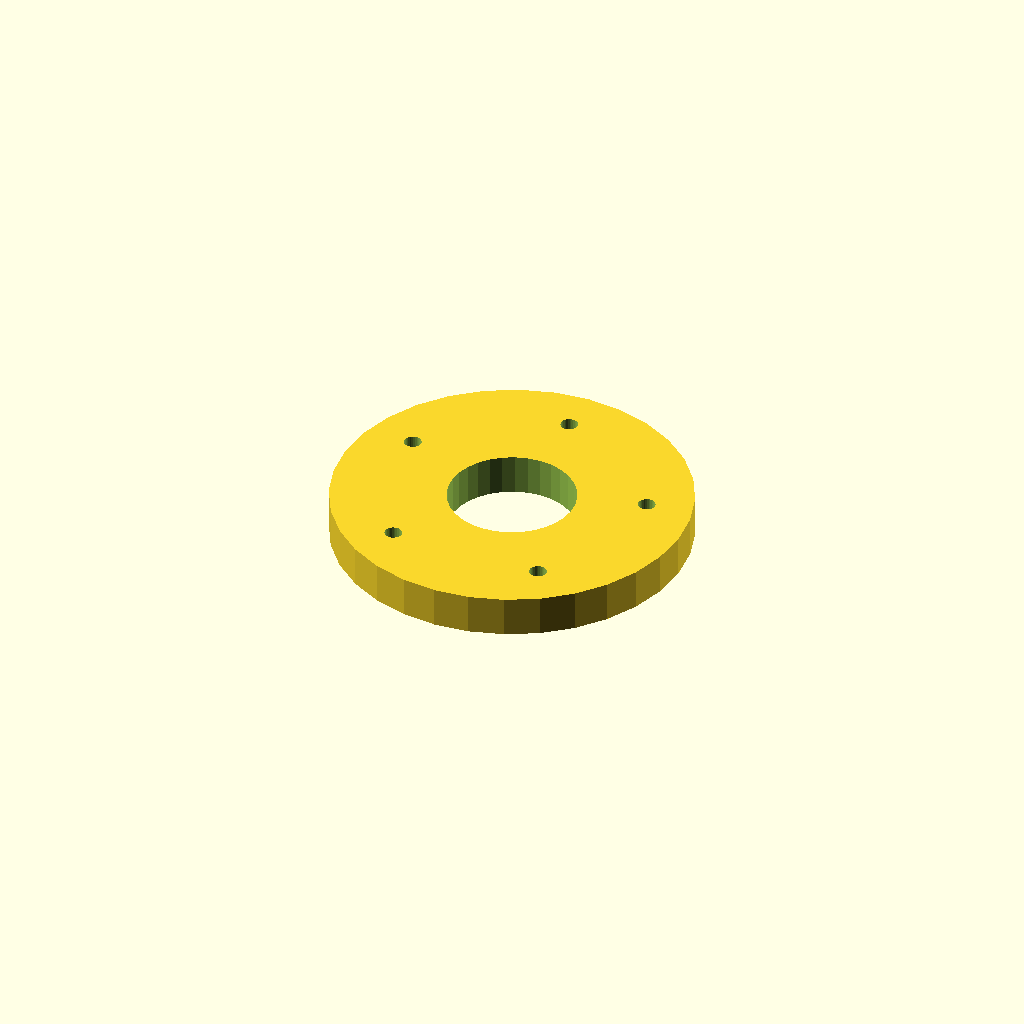
Cell 1 — every parameter at its default value.
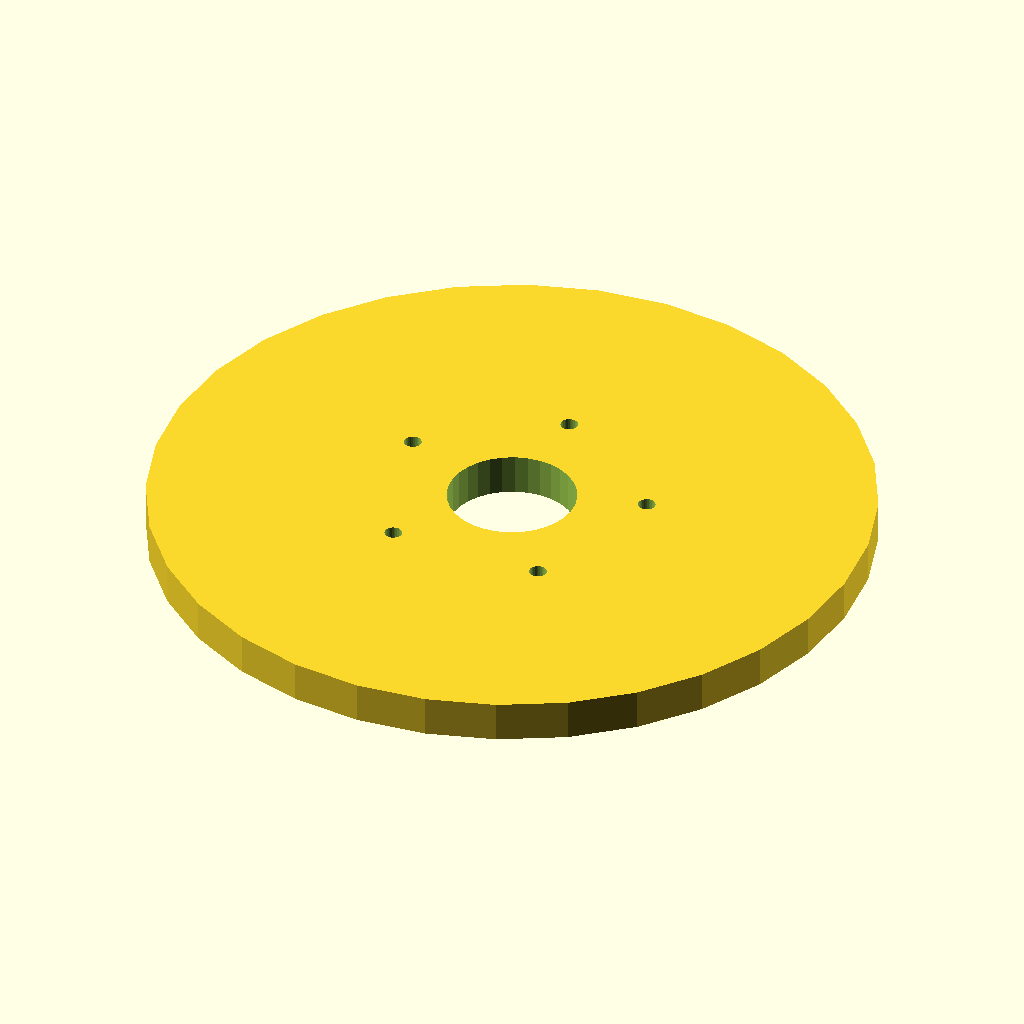
Cell 2: flange_d = 140 (everything else at default).
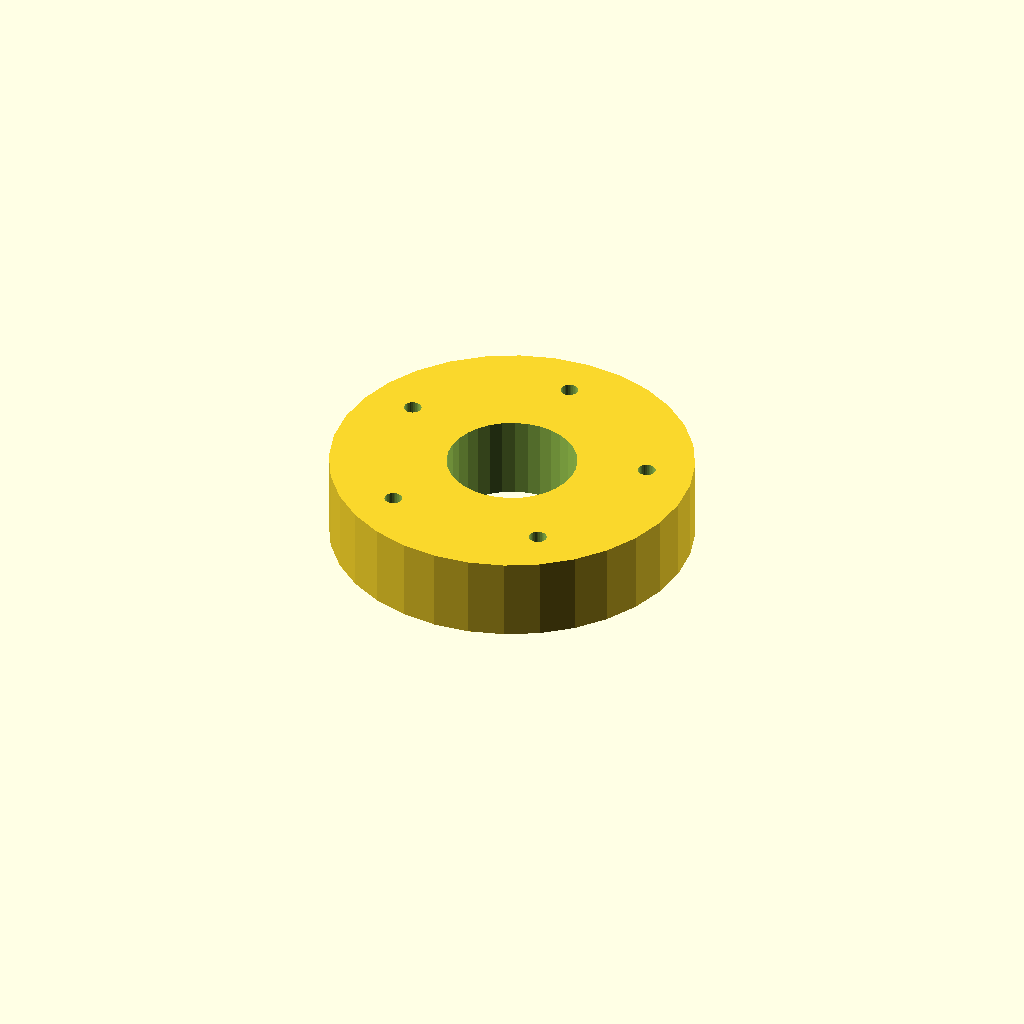
Cell 3 — thickness set to 16, the other parameters unchanged.
One fixed orthographic camera (rotation 55°, 0°, 25°; colour scheme Cornfield) for every cell.
OpenSCAD source file optional_data/data/place1/boltcircles/part_0219.scad:
$fn = 32;

// ----------------------------------------------------------------------
// Flange Ø70 x 8
// 5 holes on a Ø51.8 bolt circle, bolted joints
// ----------------------------------------------------------------------

// --- parameters (mm) ---
flange_d = 70;   // outside diameter of the flange
thickness = 8;   // flange thickness
holes = 5;       // number of bolt holes
pcd = 51.8;      // bolt circle diameter
start_deg = 90;  // angle of the first hole, from +X
hole_d = 3.4;    // bolt hole diameter
bore_d = 25;     // central through bore
hub_d = 35;      // hub outside diameter
hub_h = 0;       // hub height above the flange face (0 = no hub)

// --- derived feature positions (mm) ---
height = thickness + hub_h;  // = 8   overall height of the part
pcd_r = pcd / 2;             // = 25.9   bolt circle radius
hole_step = 360 / holes;     // = 72   angular pitch
feature_centers = [
  [pcd_r * cos(start_deg + 0 * hole_step), pcd_r * sin(start_deg + 0 * hole_step)],
  [pcd_r * cos(start_deg + 1 * hole_step), pcd_r * sin(start_deg + 1 * hole_step)],
  [pcd_r * cos(start_deg + 2 * hole_step), pcd_r * sin(start_deg + 2 * hole_step)],
  [pcd_r * cos(start_deg + 3 * hole_step), pcd_r * sin(start_deg + 3 * hole_step)],
  [pcd_r * cos(start_deg + 4 * hole_step), pcd_r * sin(start_deg + 4 * hole_step)]
];   // bolt hole centres on the pitch circle

// flange disc, every hole and the bore cut straight through
difference() {
  union() {
    cylinder(d = flange_d, h = thickness);
  }
  translate([0, 0, -1]) cylinder(d = bore_d, h = height + 2);  // bore, through
  for (centre = feature_centers)
    translate([centre[0], centre[1], -1]) cylinder(d = hole_d, h = thickness + 2);
}
Parameter table extracted from the source (name, type, default, range or options):
flange_d: number, default 70
thickness: number, default 8
holes: number, default 5
pcd: number, default 51.8
start_deg: number, default 90
hole_d: number, default 3.4
bore_d: number, default 25
hub_d: number, default 35
hub_h: number, default 0
